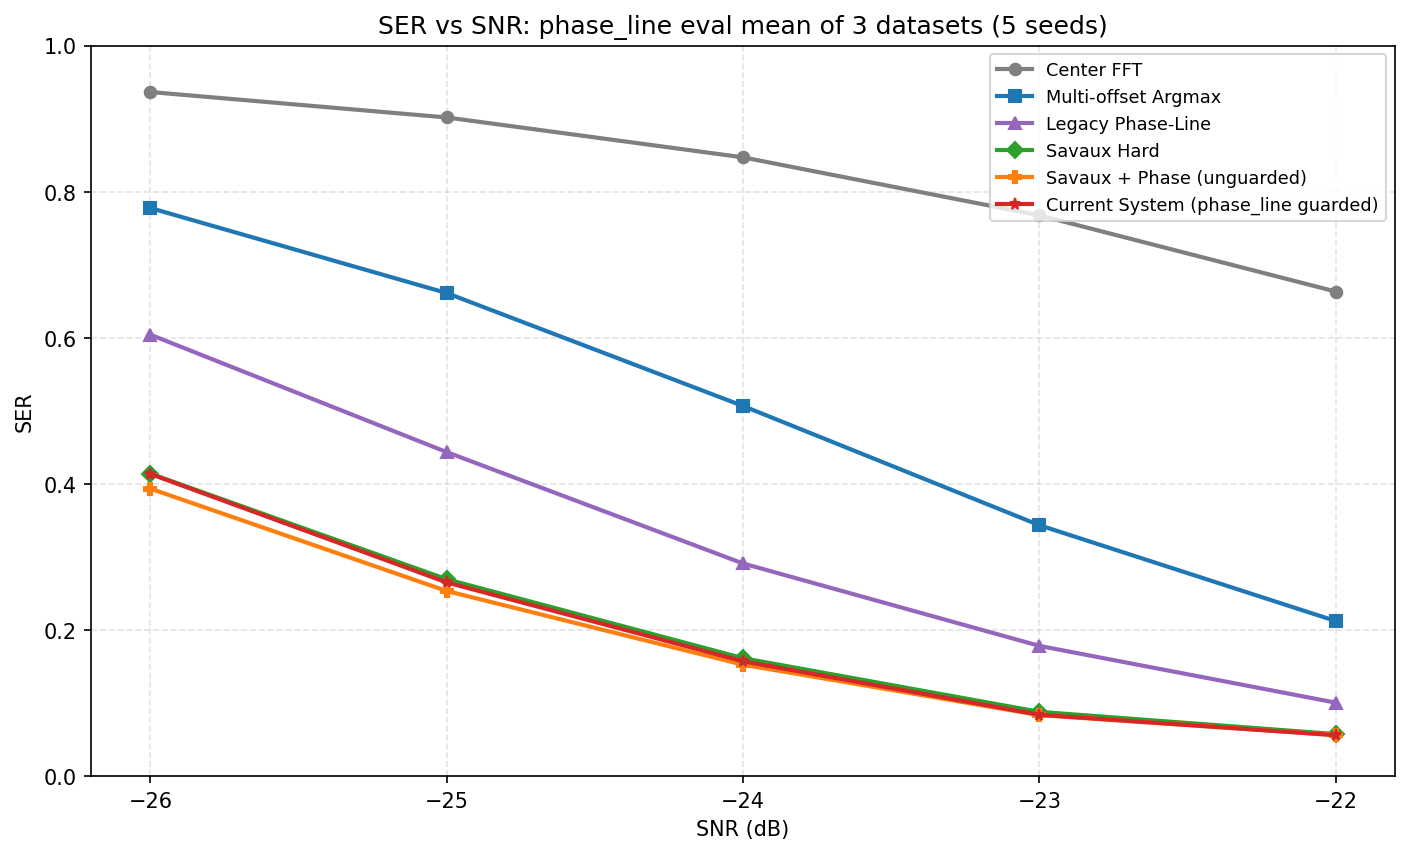

Data behind this chart, as committed beside it:
dataset, target_snr_db, seed_count, packet_count_total, center_argmax_symbol_ser, multi_offset_argmax_symbol_ser, legacy_phase_line_symbol_ser, savaux_hard_symbol_ser, savaux_phase_symbol_ser, savaux_guarded_symbol_ser
mean_of_datasets, -26.0, 5, 140, 0.9363, 0.7776, 0.6042, 0.414, 0.3935, 0.4136
mean_of_datasets, -25.0, 5, 140, 0.9015, 0.6612, 0.4435, 0.2694, 0.2533, 0.2651
mean_of_datasets, -24.0, 5, 140, 0.8469, 0.5066, 0.291, 0.1614, 0.1524, 0.1571
mean_of_datasets, -23.0, 5, 140, 0.7675, 0.3434, 0.1782, 0.08793, 0.08346, 0.08397
mean_of_datasets, -22.0, 5, 140, 0.6632, 0.2122, 0.1005, 0.05746, 0.05617, 0.05598
